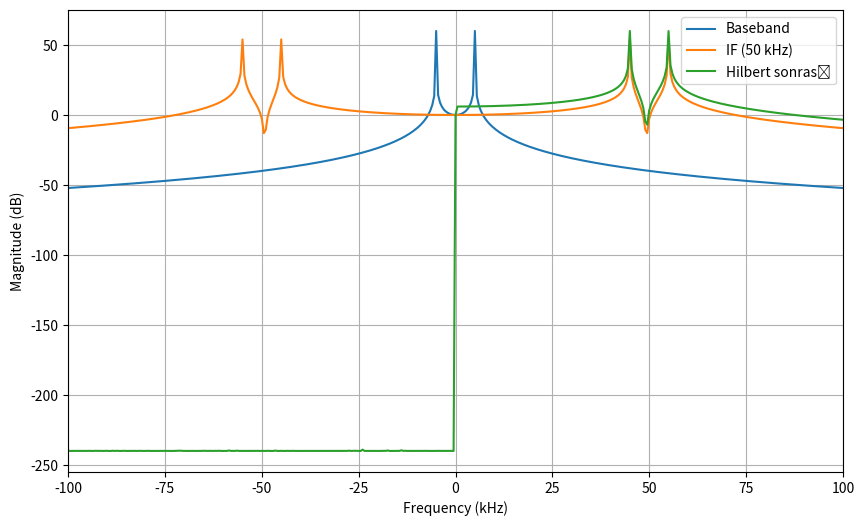

Source code (Python):
import numpy as np
from scipy.signal import hilbert
import matplotlib.pyplot as plt

Fs = 1e6
t = np.arange(0, 2e-3, 1/Fs)

# baseband
xbb = np.cos(2*np.pi*5e3*t)

# IF taşıma
fIF = 50e3
xif = xbb * np.cos(2*np.pi*fIF*t)

# Hilbert
xa = hilbert(xif)

# FFT'ler
def fft_db(x):
    X = np.fft.fftshift(np.fft.fft(x))
    f = np.fft.fftshift(np.fft.fftfreq(len(x), 1/Fs))
    return f, 20*np.log10(np.abs(X)+1e-12)

f1, Xbb = fft_db(xbb)
f2, Xif = fft_db(xif)
f3, Xa  = fft_db(xa)

plt.figure(figsize=(10,6))
plt.plot(f1/1e3, Xbb, label="Baseband")
plt.plot(f2/1e3, Xif, label="IF (50 kHz)")
plt.plot(f3/1e3, Xa,  label="Hilbert sonrası")
plt.xlim(-100,100)
plt.legend()
plt.xlabel("Frequency (kHz)")
plt.ylabel("Magnitude (dB)")
plt.grid()
plt.show()
